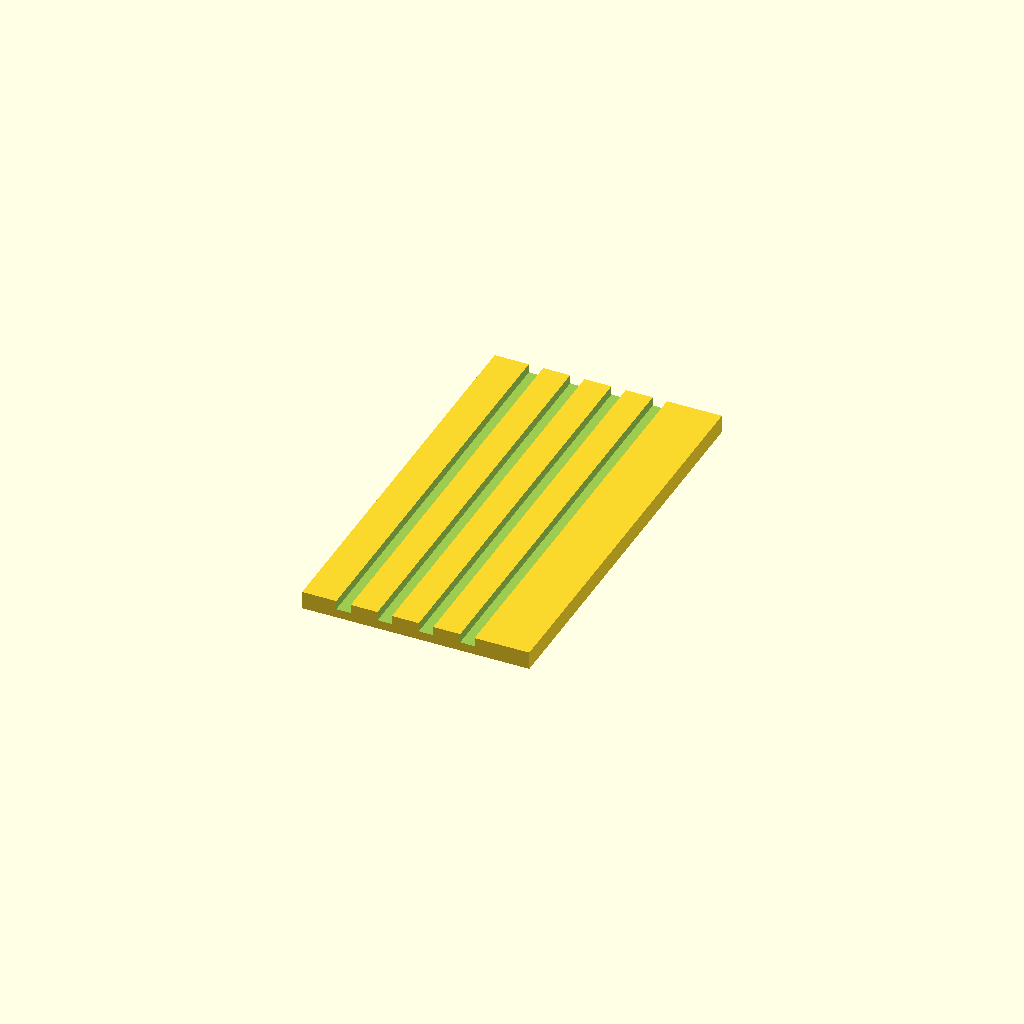
Cell 1: the model at its default parameters.
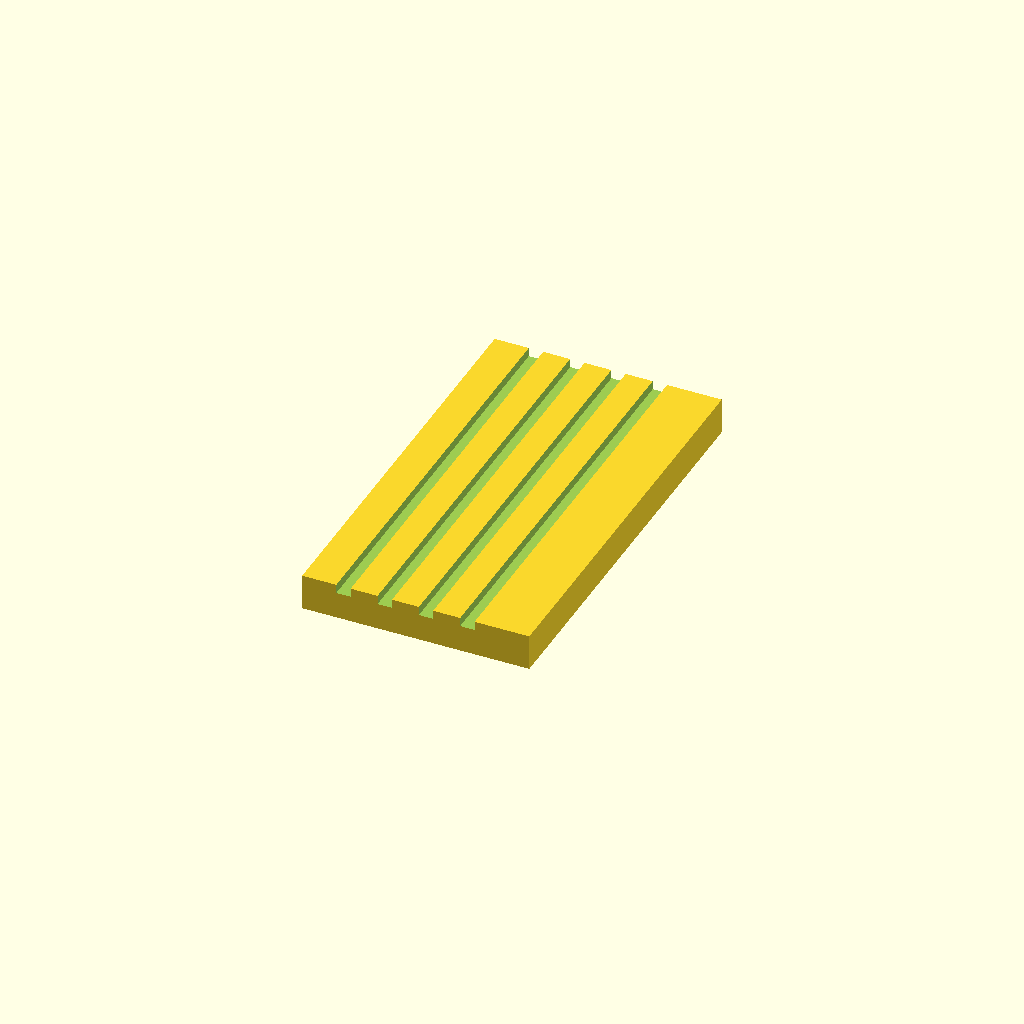
Cell 2 — panel_t set to 2, the other parameters unchanged.
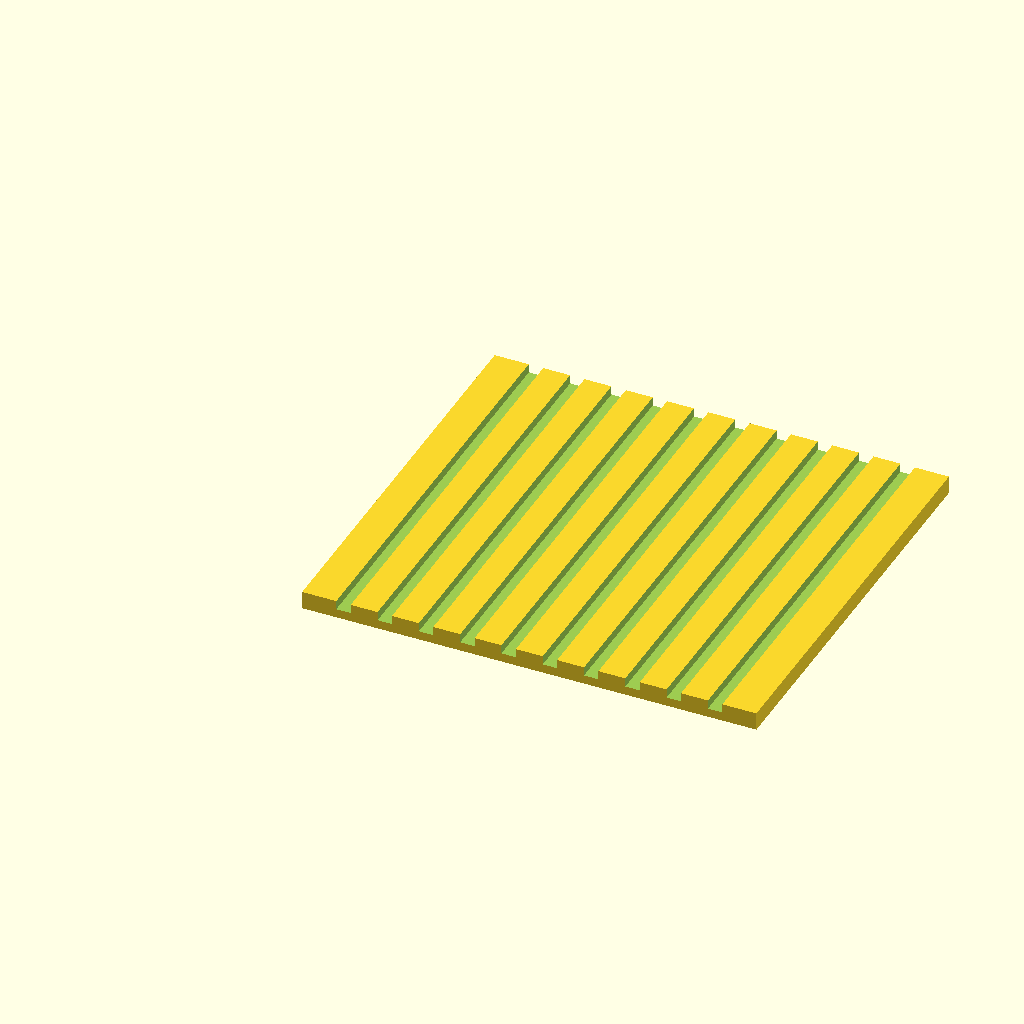
Cell 3: the same model with bld_d_real = 2200.
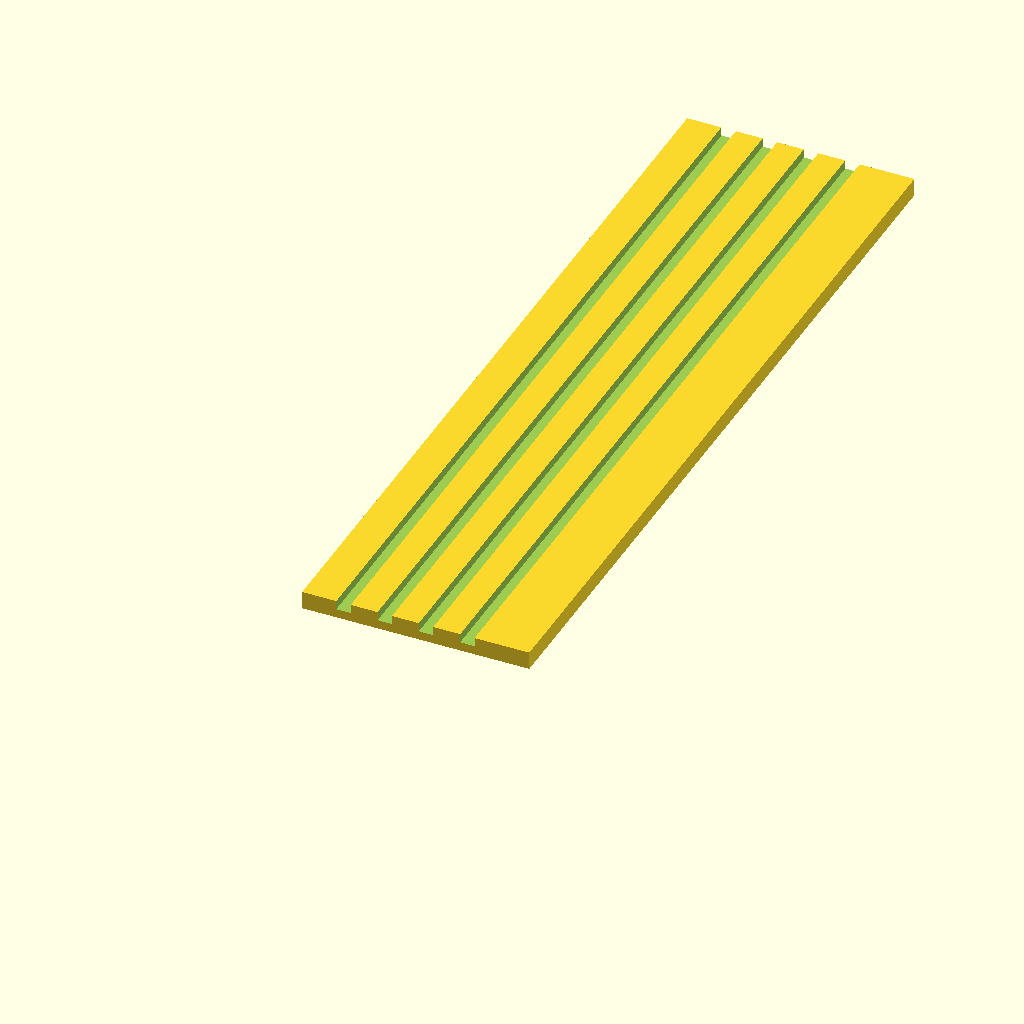
Cell 4 — bld_h_real set to 4000, the other parameters unchanged.
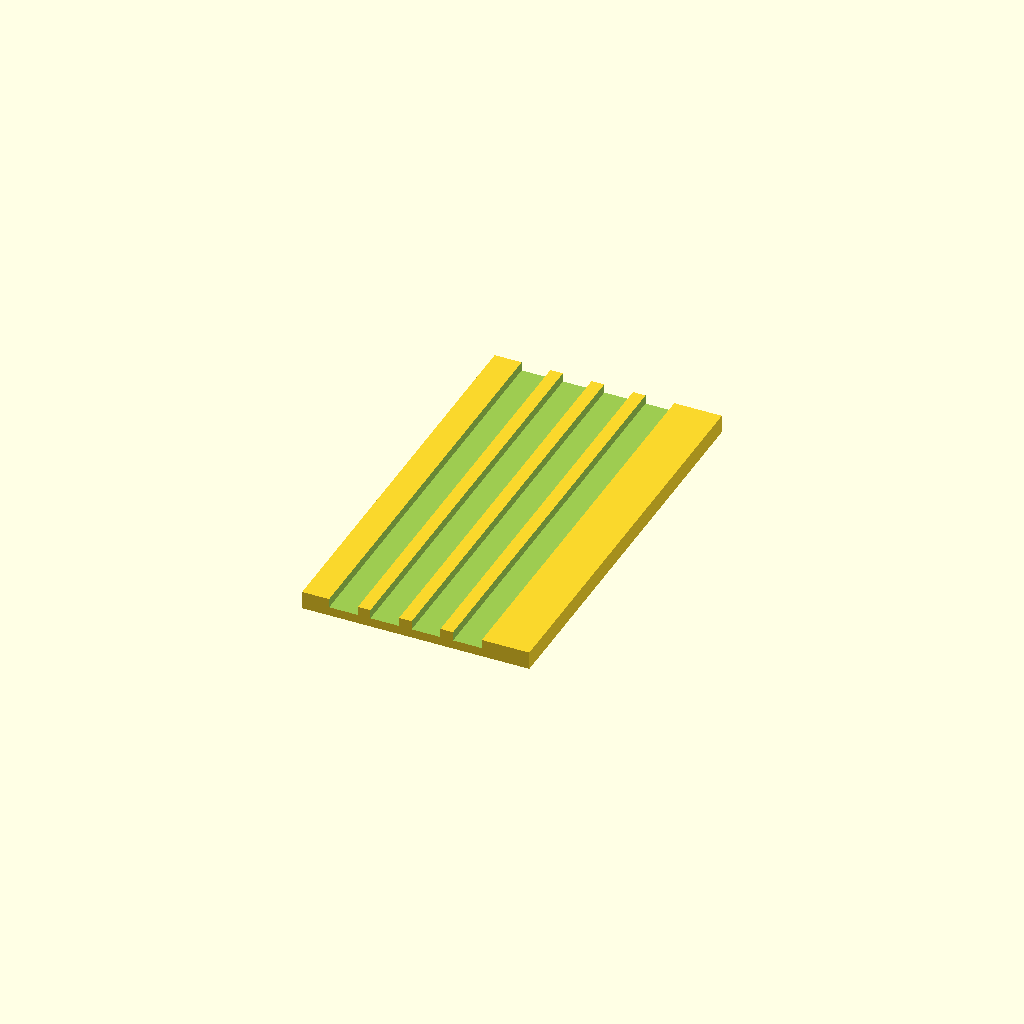
Cell 5: groove_w = 1.6 (everything else at default).
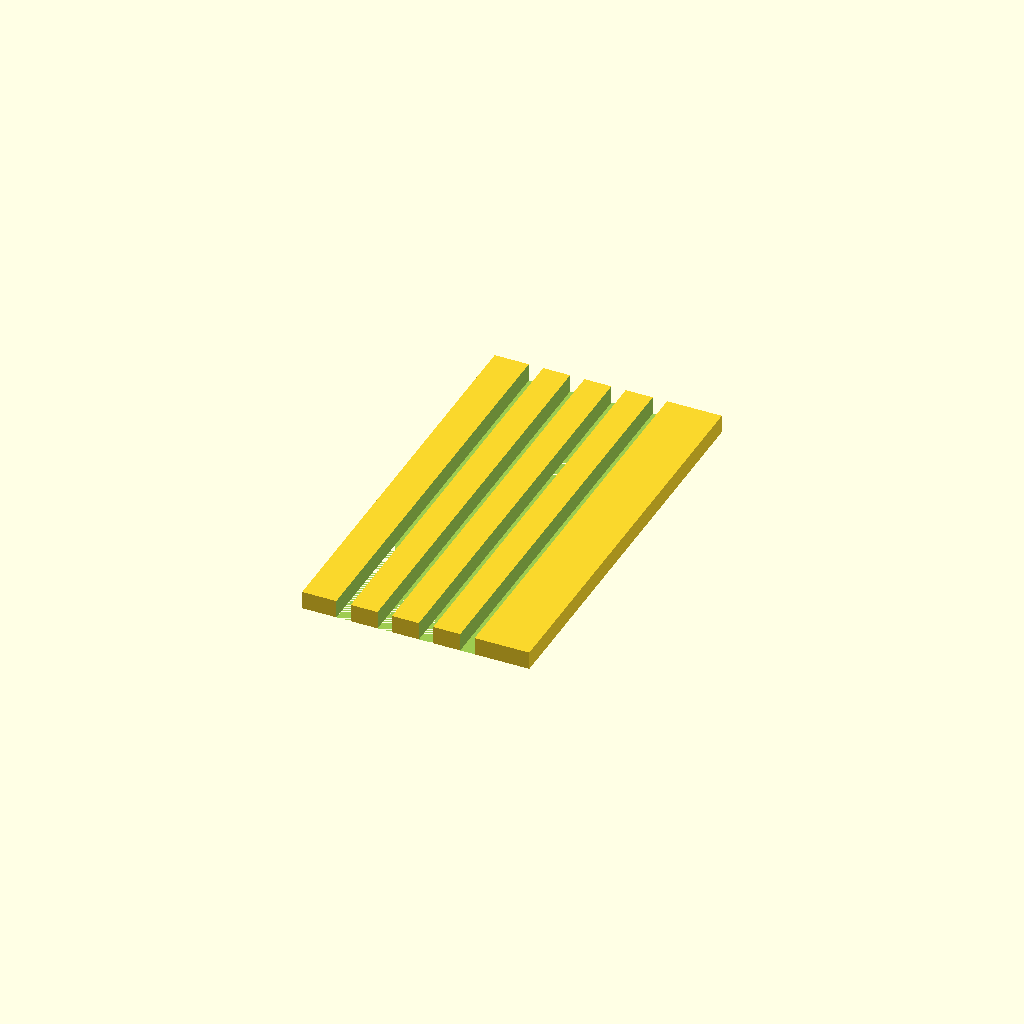
Cell 6: the same model with groove_d = 1.
One fixed orthographic camera (rotation 55°, 0°, 25°; colour scheme Cornfield) for every cell.
Source of the model, slawojka/slawojka_wall_side.scad:
/*
 * PROMPT: Side wall panel of the Polish outdoor toilet (sławojka) in H0 scale (1:87).
 * Plain facade with vertical plank grooves on exterior face. Used for both left and
 * right sides (identical). Flat 1 mm panel, exterior face up.
 */

$fn = 32;
S = 1/87;
panel_t = 1.0;

bld_d_real   = 1100;
bld_h_real   = 2000;
plank_period = 200 * S;
groove_w     = 0.8;
groove_d     = 0.5;

bld_d = bld_d_real * S;
bld_h = bld_h_real * S;

module wall_side() {
    difference() {
        cube([bld_d, bld_h, panel_t]);

        // vertical plank grooves on exterior face
        for (i = [1 : floor(bld_d / plank_period) - 1]) {
            gx = i * plank_period - groove_w/2;
            translate([gx, -1, panel_t - groove_d])
                cube([groove_w, bld_h+2, groove_d+1]);
        }
    }
}

wall_side();
Parameter table extracted from the source (name, type, default, range or options):
panel_t: number, default 1
bld_d_real: number, default 1100
bld_h_real: number, default 2000
groove_w: number, default 0.8
groove_d: number, default 0.5
